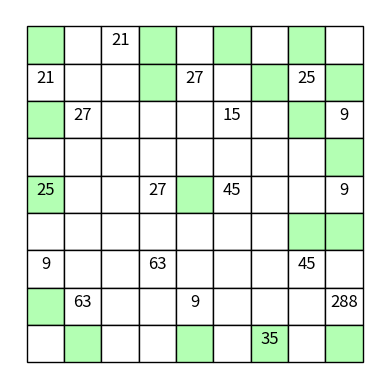

Recreate this plot in Python.
import matplotlib.pyplot as plt
import matplotlib.patches as patches
from mpl_toolkits.axes_grid1.inset_locator import inset_axes

board = [
	[0,0,21,0,0,0,0,0,0],
	[21,0,0,0,27,0,0,25,0],
	[0,27,0,0,0,15,0,0,9],
	[0,0,0,0,0,0,0,0,0],
	[25,0,0,27,0,45,0,0,9],
	[0,0,0,0,0,0,0,0,0],
	[9,0,0,63,0,0,0,45,0],
	[0,63,0,0,9,0,0,0,288],
	[0,0,0,0,0,0,35,0,0]
]

colors = [
	[1,0,0,1,0,1,0,1,0],
	[0,0,0,1,0,0,1,0,1],
	[1,0,0,0,0,0,0,1,0],
	[0,0,0,0,0,0,0,0,1],
	[1,0,0,0,1,0,0,0,0],
	[0,0,0,0,0,0,0,1,1],
	[0,0,0,0,0,0,0,0,0],
	[1,0,0,0,0,0,0,0,0],
	[0,1,0,0,1,0,1,0,1]
]

final_board = []

for i in range(len(board)):
	temp_board = []
	for j in range(len(board[i])):
		color = (0.70,1,0.7) if colors[i][j] == 1 else "white"
		num = None if board[i][j] == 0 else board[i][j]
		temp_board.append({"cv":"none", "color": color, "val":num})
	final_board.append(temp_board)                      
	
	
print(final_board[0])


def visual(arr,num_rows=9,num_cols=9,cell_size=16,cell_color='white',edge_color='black'):
	ax = plt.gca()

	for i in range(num_cols):
		for j in range(num_rows):

			rect = plt.Rectangle([j*16, i*16], cell_size, cell_size,facecolor=arr[i][j]['color'],edgecolor=edge_color)
			ax.add_patch(rect)
			plt.text(j*16+8,i*16+8, arr[i][j]['val'],fontsize="12",ha="center")

	ax.axis('off')
	ax.autoscale_view()
	ax.invert_yaxis()
	ax.set_aspect('equal', 'box')
	ax.xaxis.set_major_locator(plt.NullLocator())
	ax.yaxis.set_major_locator(plt.NullLocator())
	plt.show()

visual(final_board)
